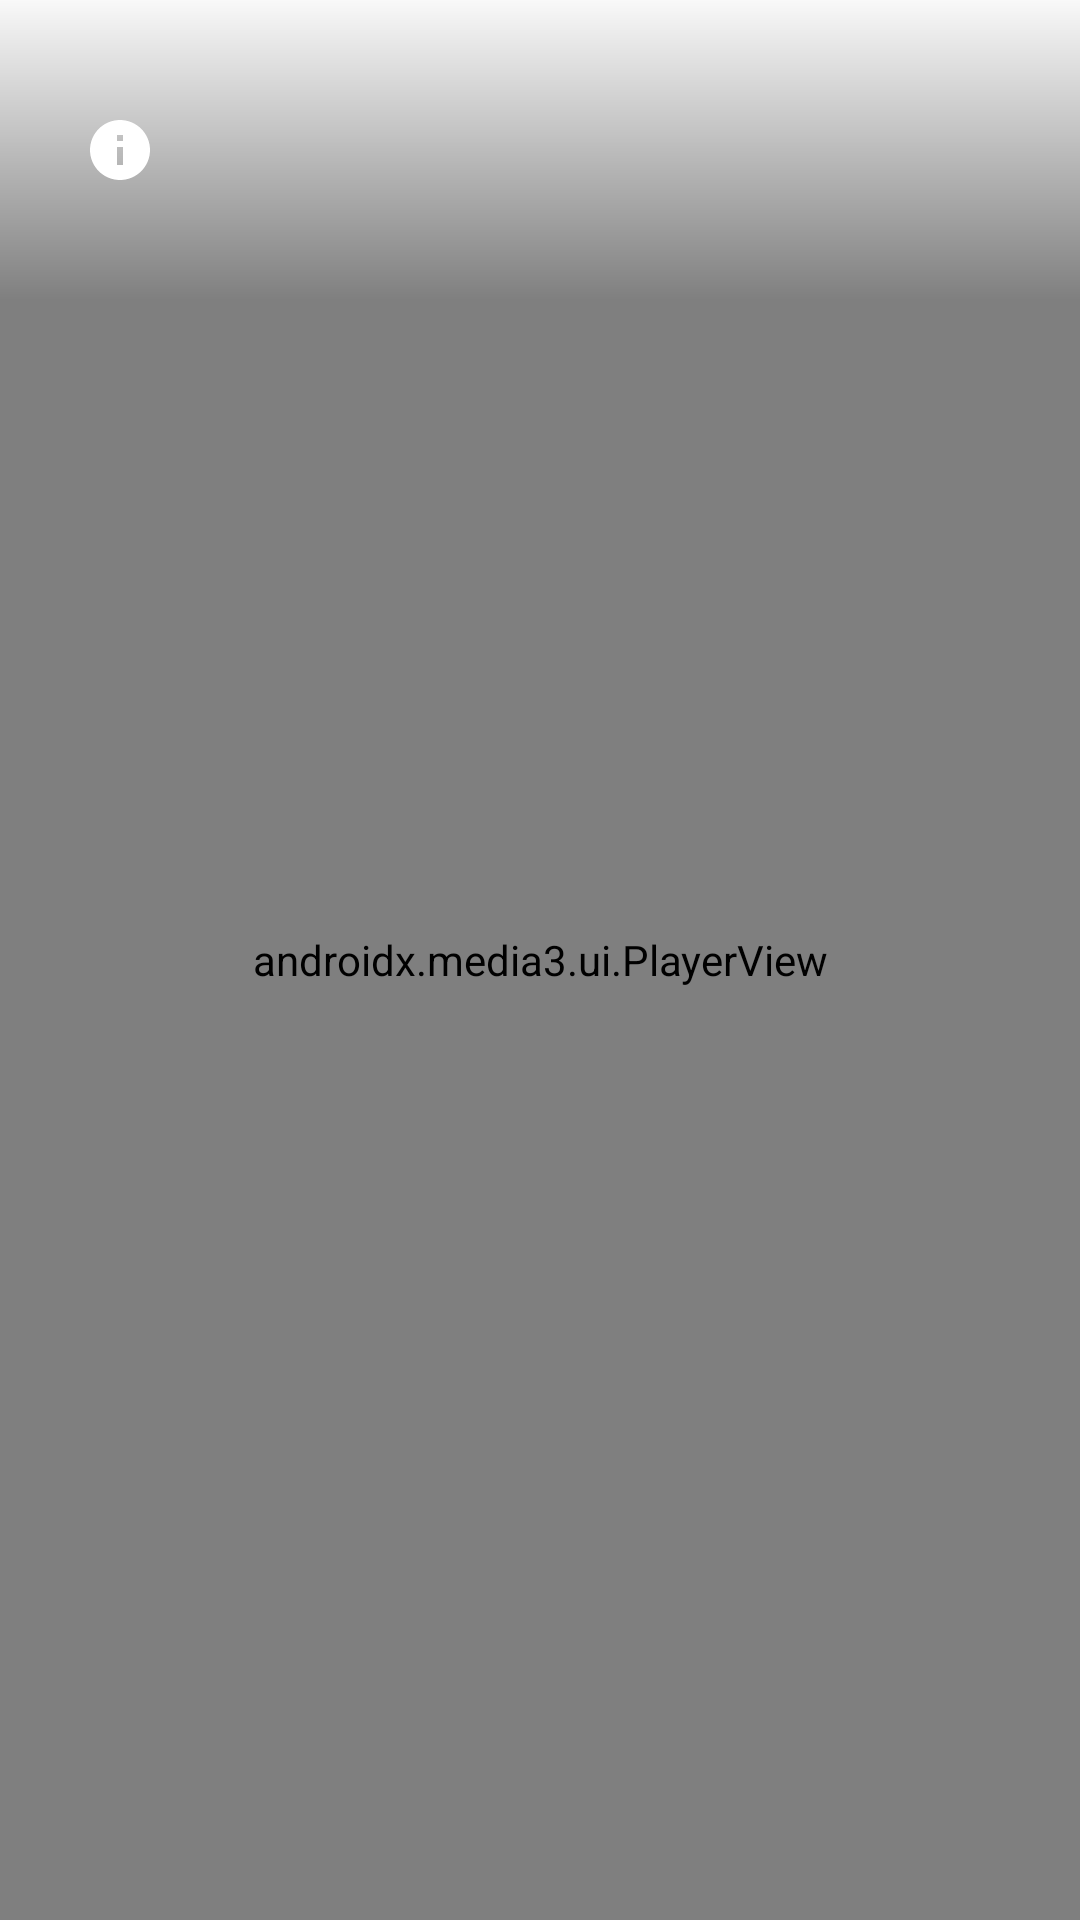

Android layout source for this screen:
<!-- AndroidManifest.xml: activity theme Theme.MediaVault -->
<!-- res/layout/activity_player.xml -->
<?xml version="1.0" encoding="utf-8"?>
<androidx.constraintlayout.widget.ConstraintLayout xmlns:android="http://schemas.android.com/apk/res/android"
    xmlns:app="http://schemas.android.com/apk/res-auto"
    xmlns:tools="http://schemas.android.com/tools"
    android:layout_width="match_parent"
    android:layout_height="match_parent"
    android:background="@android:color/black">

    <androidx.media3.ui.PlayerView
        android:id="@+id/player_view"
        android:layout_width="match_parent"
        android:layout_height="match_parent"
        app:show_buffering="when_playing"
        app:use_controller="true" />

    <androidx.constraintlayout.widget.ConstraintLayout
        android:id="@+id/player_top_overlay"
        android:layout_width="match_parent"
        android:layout_height="100dp"
        android:background="@drawable/cover_gradient_overlay"
        android:rotation="180"
        app:layout_constraintTop_toTopOf="parent">

        
        <androidx.constraintlayout.widget.ConstraintLayout
            android:layout_width="match_parent"
            android:layout_height="match_parent"
            android:rotation="180">

            <ImageButton
                android:id="@+id/btn_player_back"
                android:layout_width="48dp"
                android:layout_height="48dp"
                android:layout_marginStart="16dp"
                android:background="?attr/selectableItemBackgroundBorderless"
                android:contentDescription="@string/auto_back"
                android:src="@drawable/ic_about"
                app:layout_constraintBottom_toBottomOf="parent"
                app:layout_constraintStart_toStartOf="parent"
                app:layout_constraintTop_toTopOf="parent"
                app:tint="@color/white" />

            <TextView
                android:id="@+id/text_player_title"
                android:layout_width="0dp"
                android:layout_height="wrap_content"
                android:layout_marginStart="16dp"
                android:layout_marginEnd="16dp"
                android:fontFamily="@font/sf_pro_bold"
                android:textColor="@color/white"
                android:textSize="18sp"
                app:layout_constraintBottom_toBottomOf="parent"
                app:layout_constraintEnd_toEndOf="parent"
                app:layout_constraintStart_toEndOf="@id/btn_player_back"
                app:layout_constraintTop_toTopOf="parent"
                tools:text="Breaking Bad - S05E14" />

        </androidx.constraintlayout.widget.ConstraintLayout>

    </androidx.constraintlayout.widget.ConstraintLayout>

    <TextView
        android:id="@+id/text_player_status"
        android:layout_width="wrap_content"
        android:layout_height="wrap_content"
        android:layout_marginBottom="96dp"
        android:background="@drawable/glass_card_bg"
        android:paddingStart="12dp"
        android:paddingTop="8dp"
        android:paddingEnd="12dp"
        android:paddingBottom="8dp"
        android:textColor="@color/white"
        android:textSize="13sp"
        android:visibility="gone"
        app:layout_constraintBottom_toBottomOf="parent"
        app:layout_constraintEnd_toEndOf="parent"
        app:layout_constraintStart_toStartOf="parent" />

    <Button
        android:id="@+id/btn_player_retry"
        android:layout_width="wrap_content"
        android:layout_height="wrap_content"
        android:layout_marginTop="12dp"
        android:text="@string/auto_retry_2"
        android:visibility="gone"
        app:layout_constraintEnd_toEndOf="@id/text_player_status"
        app:layout_constraintStart_toStartOf="@id/text_player_status"
        app:layout_constraintTop_toBottomOf="@id/text_player_status" />

</androidx.constraintlayout.widget.ConstraintLayout>
<!-- resources referenced by this layout -->
<resources>
  <color name="white">#FFFFFFFF</color>
  <!-- drawable cover_gradient_overlay (drawable) -->
  <?xml version="1.0" encoding="utf-8"?>
  <shape xmlns:android="http://schemas.android.com/apk/res/android">
      <gradient
          android:angle="270"
          android:startColor="#00000000"
          android:endColor="@color/glass_surface_color"
          android:type="linear" />
  </shape>
  <!-- drawable glass_card_bg (drawable) -->
  <?xml version="1.0" encoding="utf-8"?>
  <shape xmlns:android="http://schemas.android.com/apk/res/android"
      android:shape="rectangle">
      
      
      <solid android:color="@color/glass_surface_color" />
      
      
      <corners android:radius="24dp" />
      
      
      <stroke
          android:width="1.5dp"
          android:color="@color/glass_border_soft" />
          
  </shape>
  <!-- drawable ic_about (drawable) -->
  <vector xmlns:android="http://schemas.android.com/apk/res/android"
      android:width="24dp"
      android:height="24dp"
      android:viewportWidth="24"
      android:viewportHeight="24">
      <path
          android:fillColor="#000000"
          android:pathData="M12,2C6.48,2 2,6.48 2,12s4.48,10 10,10 10,-4.48 10,-10S17.52,2 12,2zM13,17h-2v-6h2V17zM13,9h-2V7h2V9z"/>
  </vector>
  <string name="auto_back">Back</string>
  <string name="auto_retry_2">Retry</string>
  <style name="Theme.MediaVault" parent="Theme.MaterialComponents.DayNight.NoActionBar">
          
          <item name="colorPrimary">@color/vault_red_primary</item>
          <item name="colorPrimaryVariant">@color/vault_red_dark</item>
          <item name="colorOnPrimary">@color/white</item>
          
          
          <item name="colorSecondary">@color/vault_red_light</item>
          <item name="colorSecondaryVariant">@color/vault_red_dark</item>
          <item name="colorOnSecondary">@color/black</item>
          
          
          <item name="android:statusBarColor">@color/background_base</item>
          <item name="android:windowLightStatusBar">true</item>
          
          
          <item name="android:windowBackground">@color/background_base</item>
          <item name="colorSurface">@color/background_surface</item>
          <item name="colorOnSurface">@color/text_primary</item>
          
          
          <item name="colorCardBackground">@color/glass_surface_color</item>
          <item name="colorBottomNav">@color/nav_background</item>
          <item name="colorTextPrimary">@color/text_primary</item>
          <item name="colorTextSecondary">@color/text_secondary</item>
          <item name="colorIconTint">@color/text_primary</item>
          <item name="colorOnSurfaceVariant">@color/text_secondary</item>
          
          
          <item name="android:textColorPrimary">@color/text_primary</item>
          <item name="android:textColorSecondary">@color/text_secondary</item>
      </style>
  <color name="glass_surface_color">#F2FFFFFF</color>
  <color name="glass_border_soft">#66000000</color>
  <color name="vault_red_primary">#D32F2F</color>
  <color name="vault_red_dark">#9A0007</color>
  <color name="vault_red_light">#EF5350</color>
  <color name="black">#FF000000</color>
  <color name="background_base">#F8FAFC</color>
  <color name="background_surface">#FFFFFF</color>
  <color name="text_primary">#0F172A</color>
  <color name="nav_background">#F0FFFFFF</color>
  <color name="text_secondary">#475569</color>
</resources>
